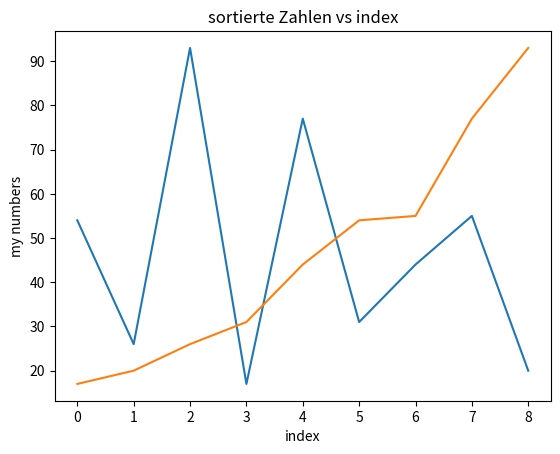

The matplotlib source for this figure:
# 1 imports an Anfang
import matplotlib.pyplot as plt

# 2 Assignment funktion entfernen


# Sortiert die Liste nach dem mergeSort verfahren
def mergeSort(list_to_sort_by_merge):

    # Wenn die Teil-Liste <= 1 ist, ist sie schon sortiert
    if (len(list_to_sort_by_merge) > 1):        # 3. doppelte checker entfernen

        # Aufteilen der Liste in 2 Teil-Listen
        mid = len(list_to_sort_by_merge) // 2
        left = list_to_sort_by_merge[:mid]
        right = list_to_sort_by_merge[mid:]

        # Sortieren der Teil-Listen (rekursiv)
        mergeSort(left)
        mergeSort(right)

        l = 0
        r = 0
        i = 0

        # Zusammenführen der Teillisten (nächste Zahl kann aus beiden der Teil-Listen kommen )
        while l < len(left) and r < len(right):
            if left[l] <= right[r]:
                list_to_sort_by_merge[i] = left[l]
                l += 1
            else:
                list_to_sort_by_merge[i] = right[r]
                r += 1
            i += 1

        # Eine Teil-Liste ist schon durch. Alle restlichen Zahlen kommen aus der anderen Teil-Liste
        while l < len(left):
            list_to_sort_by_merge[i] = left[l]
            l += 1
            i += 1

        while r < len(right):
            list_to_sort_by_merge[i] = right[r]
            r += 1
            i += 1


# 4 Nur ausführen, wenn Datei aktiviert wird und nicht auch, wenn die Datei importiert wird
if __name__ == "__main__":
    my_list = [54, 26, 93, 17, 77, 31, 44, 55, 20]
    x = range(len(my_list))
    plt.plot(x, my_list)
    plt.xlabel("index")                             # 5 Beschriftung hinzufügen
    plt.ylabel("my numbers")
    plt.title("unsortierte Zahlen vs index")
    plt.show()

    # 6 Das range Objekt muss nicht neu initialisiert werden
    mergeSort(my_list)
    plt.plot(x, my_list)
    plt.xlabel("index")
    plt.ylabel("my numbers")
    plt.title("sortierte Zahlen vs index")
    plt.show()
